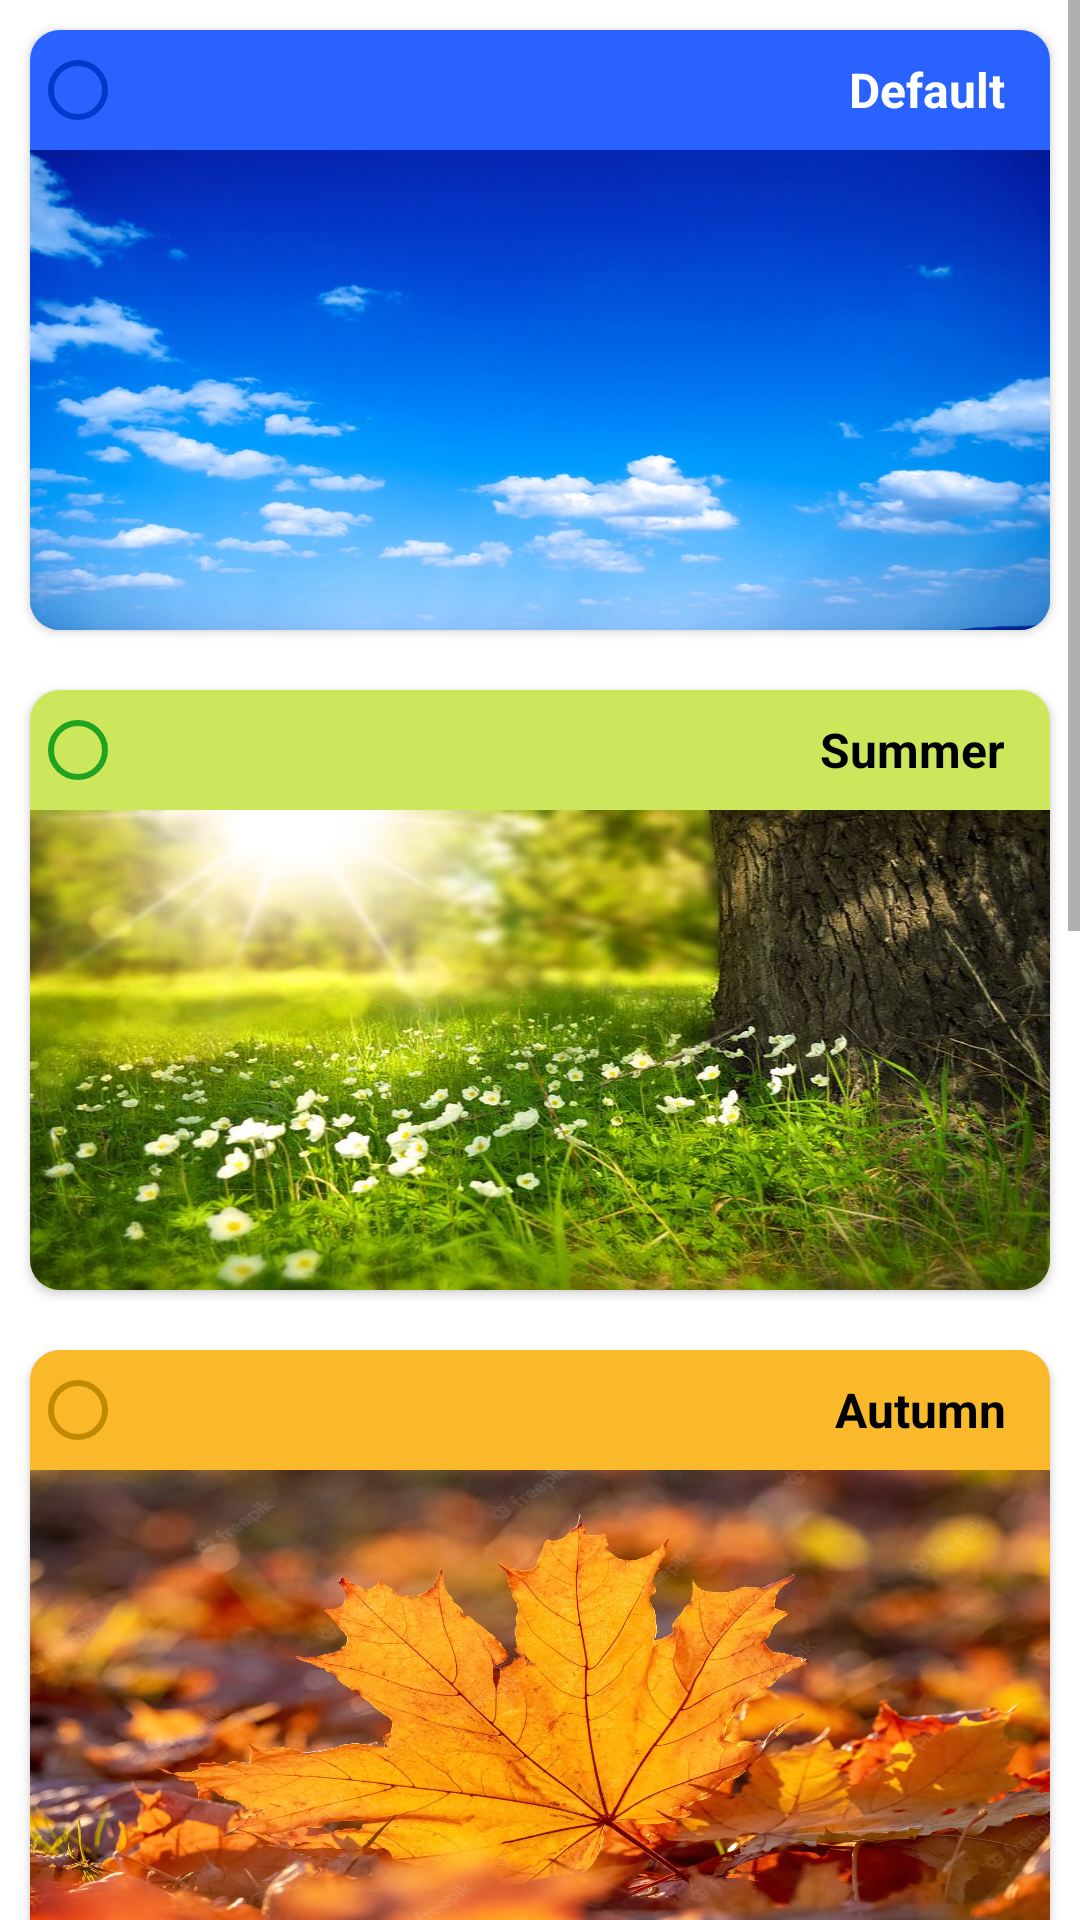

Android layout source for this screen:
<!-- AndroidManifest.xml: application theme AppTheme -->
<!-- res/layout/fragment_theme.xml -->
<?xml version="1.0" encoding="utf-8"?>
<ScrollView xmlns:android="http://schemas.android.com/apk/res/android"
    xmlns:app="http://schemas.android.com/apk/res-auto"
    android:layout_width="match_parent"
    android:layout_height="match_parent">

    <LinearLayout
        android:id="@+id/l"
        android:layout_width="match_parent"
        android:layout_height="match_parent"
        android:orientation="vertical">

            <androidx.cardview.widget.CardView
                android:layout_width="match_parent"
                android:layout_height="200dp"
                android:layout_margin="10dp"
                android:layout_marginTop="0dp"
                android:clickable="true"
                app:cardCornerRadius="10dp">

                <LinearLayout
                    android:layout_width="match_parent"
                    android:layout_height="wrap_content"
                    android:background="@color/colorPrimary"
                    android:orientation="vertical">

                    <LinearLayout
                        android:layout_width="match_parent"
                        android:layout_height="40dp"
                        android:orientation="horizontal">

                        <RadioButton
                            android:id="@+id/rb_default"
                            android:layout_width="wrap_content"
                            android:layout_height="wrap_content"
                            android:buttonTint="@color/colorPrimaryDark"
                            android:layout_gravity="right"
                            android:text="Default"
                            android:textSize="16sp"
                            android:layout_weight="1"
                            android:paddingRight="15dp"
                            android:textColor="@color/white"
                            android:textStyle="bold"
                            android:gravity="right|center_vertical" />

                    </LinearLayout>

                    <ImageView
                        android:layout_width="match_parent"
                        android:layout_height="match_parent"
                        android:background="@drawable/_theme_default" />
                </LinearLayout>

            </androidx.cardview.widget.CardView>

            <androidx.cardview.widget.CardView
                android:layout_width="match_parent"
                android:layout_height="200dp"
                android:layout_margin="10dp"
                android:layout_marginTop="0dp"
                android:clickable="true"
                app:cardCornerRadius="10dp">

                <LinearLayout
                    android:layout_width="match_parent"
                    android:layout_height="wrap_content"
                    android:background="@color/summer"
                    android:orientation="vertical">

                    <LinearLayout
                        android:layout_width="match_parent"
                        android:layout_height="40dp"
                        android:orientation="horizontal">

                        <RadioButton
                            android:id="@+id/rb_summer"
                            android:layout_width="wrap_content"
                            android:layout_height="wrap_content"
                            android:layout_gravity="right"
                            android:buttonTint="@color/summer_dark"
                            android:text="Summer"
                            android:textSize="16sp"
                            android:layout_weight="1"
                            android:paddingRight="15dp"
                            android:textColor="@color/black"
                            android:textStyle="bold"
                            android:gravity="right|center_vertical" />

                    </LinearLayout>

                    <ImageView
                        android:layout_width="match_parent"
                        android:layout_height="match_parent"
                        android:background="@drawable/_theme_summer" />
                </LinearLayout>
            </androidx.cardview.widget.CardView>

            <androidx.cardview.widget.CardView
                android:layout_width="match_parent"
                android:layout_height="200dp"
                android:layout_margin="10dp"
                android:layout_marginTop="0dp"
                android:clickable="true"
                app:cardCornerRadius="10dp">

                <LinearLayout
                    android:layout_width="match_parent"
                    android:layout_height="wrap_content"
                    android:background="@color/autumn"
                    android:orientation="vertical">

                    <LinearLayout
                        android:layout_width="match_parent"
                        android:layout_height="40dp"
                        android:orientation="horizontal">

                        <RadioButton
                            android:id="@+id/rb_autumn"
                            android:layout_width="wrap_content"
                            android:layout_height="wrap_content"
                            android:layout_gravity="right"
                            android:buttonTint="@color/autumn_dark"
                            android:text="Autumn"
                            android:textSize="16sp"
                            android:layout_weight="1"
                            android:paddingRight="15dp"
                            android:textColor="@color/black"
                            android:textStyle="bold"
                            android:gravity="right|center_vertical"/>

                    </LinearLayout>

                    <ImageView
                        android:layout_width="match_parent"
                        android:layout_height="match_parent"
                        android:background="@drawable/_theme_autumn" />
                </LinearLayout>
            </androidx.cardview.widget.CardView>

            <androidx.cardview.widget.CardView
                android:layout_width="match_parent"
                android:layout_height="200dp"
                android:layout_margin="10dp"
                android:layout_marginTop="0dp"
                android:clickable="true"
                app:cardCornerRadius="10dp">

                <LinearLayout
                    android:layout_width="match_parent"
                    android:layout_height="wrap_content"
                    android:background="@color/sakura"
                    android:orientation="vertical">

                    <LinearLayout
                        android:layout_width="match_parent"
                        android:layout_height="40dp"
                        android:orientation="horizontal">

                        <RadioButton
                            android:id="@+id/rb_sakura"
                            android:layout_width="wrap_content"
                            android:layout_height="wrap_content"
                            android:layout_gravity="right"
                            android:buttonTint="@color/sakura_dark"
                            android:text="Sakura"
                            android:textSize="16sp"
                            android:layout_weight="1"
                            android:paddingRight="15dp"
                            android:textColor="@color/white"
                            android:textStyle="bold"
                            android:gravity="right|center_vertical"/>

                    </LinearLayout>

                    <ImageView
                        android:layout_width="match_parent"
                        android:layout_height="match_parent"
                        android:background="@drawable/_theme_sakura" />
                </LinearLayout>
            </androidx.cardview.widget.CardView>

            <androidx.cardview.widget.CardView
                android:layout_width="match_parent"
                android:layout_height="200dp"
                android:layout_margin="10dp"
                android:layout_marginTop="0dp"
                android:clickable="true"
                app:cardCornerRadius="10dp">

                <LinearLayout
                    android:layout_width="match_parent"
                    android:layout_height="wrap_content"
                    android:background="@color/sunshine"
                    android:orientation="vertical">

                    <LinearLayout
                        android:layout_width="match_parent"
                        android:layout_height="40dp"
                        android:orientation="horizontal">

                        <RadioButton
                            android:id="@+id/rb_sunshine"
                            android:layout_width="wrap_content"
                            android:layout_height="wrap_content"
                            android:layout_gravity="right"
                            android:buttonTint="@color/sunshine_dark"
                            android:text="Sunshine"
                            android:textSize="16sp"
                            android:layout_weight="1"
                            android:paddingRight="15dp"
                            android:textColor="@color/black"
                            android:textStyle="bold"
                            android:gravity="right|center_vertical" />
                    </LinearLayout>

                    <ImageView
                        android:layout_width="match_parent"
                        android:layout_height="match_parent"
                        android:background="@drawable/_theme_sunshine" />
                </LinearLayout>
            </androidx.cardview.widget.CardView>

            <androidx.cardview.widget.CardView
                android:layout_width="match_parent"
                android:layout_height="200dp"
                android:layout_margin="10dp"
                android:layout_marginTop="0dp"
                android:clickable="true"
                app:cardCornerRadius="10dp">

                <LinearLayout
                    android:layout_width="match_parent"
                    android:layout_height="wrap_content"
                    android:background="@color/winter"
                    android:orientation="vertical">

                    <LinearLayout
                        android:layout_width="match_parent"
                        android:layout_height="40dp"
                        android:orientation="horizontal">

                        <RadioButton
                            android:id="@+id/rb_winter"
                            android:layout_width="wrap_content"
                            android:layout_height="wrap_content"
                            android:layout_gravity="right"
                            android:buttonTint="@color/white"
                            android:text="Winter"
                            android:textSize="16sp"
                            android:layout_weight="1"
                            android:paddingRight="15dp"
                            android:textColor="@color/white"
                            android:textStyle="bold"
                            android:gravity="right|center_vertical"/>
                    </LinearLayout>

                    <ImageView
                        android:layout_width="match_parent"
                        android:layout_height="match_parent"
                        android:background="@drawable/_theme_dark" />
                </LinearLayout>

            </androidx.cardview.widget.CardView>
    </LinearLayout>
</ScrollView>
<!-- resources referenced by this layout -->
<resources>
  <color name="autumn">#f9b92a</color>
  <color name="autumn_dark">#c18900</color>
  <color name="black">#000000</color>
  <color name="colorPrimary">#2962ff</color>
  <color name="colorPrimaryDark">#0039cb</color>
  <color name="sakura">#f397b9</color>
  <color name="sakura_dark">#bf6789</color>
  <color name="summer">#cce75b</color>
  <color name="summer_dark">#21A321</color>
  <color name="sunshine">#f9e202</color>
  <color name="sunshine_dark">#c2b000</color>
  <color name="white">#ffffff</color>
  <color name="winter">#2e4246</color>
  <!-- drawable _theme_autumn: webp bitmap (drawable, 334996 bytes) -->
  <!-- drawable _theme_dark: jpg bitmap (drawable, 33125 bytes) -->
  <!-- drawable _theme_default: jpg bitmap (drawable, 127251 bytes) -->
  <!-- drawable _theme_sakura: jpg bitmap (drawable, 407931 bytes) -->
  <!-- drawable _theme_summer: jpg bitmap (drawable, 88719 bytes) -->
  <!-- drawable _theme_sunshine: jpg bitmap (drawable, 34670 bytes) -->
  <style name="AppTheme" parent="Theme.MaterialComponents.Light.NoActionBar">
          <item name="colorPrimary">@color/colorPrimary</item>
          <item name="colorPrimaryDark">@color/colorPrimaryDark</item>
          <item name="colorAccent">@color/colorAccent</item>
          <item name="bottomSheetDialogTheme">@style/AppBottomSheetDialogTheme</item>
          <item name="android:windowAnimationStyle">@style/CustomActivityAnimation</item>
          <item name="fabBackgroundColor">@color/colorPrimary</item>
          <item name="fabForegroundColor">@color/white</item>
          <item name="navHeaderFrColor">@color/black</item>
          <item name="navHeaderBg">@drawable/_theme_default</item>
          <item name="navHeaderBtnColor">@color/colorAccent</item>
          <item name="dialogHeaderColor">@color/white</item>
          <item name="dialogHeaderBgColor">@color/colorPrimaryDark</item>
          <item name="textBoxBorder">@color/colorAccent</item>
          <item name="reportCompleteTask">@color/color_picker_mistyRose</item>
          <item name="taskEmptyLogo">@drawable/empty_logo_light</item>
      </style>
  <color name="colorAccent">#517FFF</color>
  <style name="AppBottomSheetDialogTheme" parent="Theme.MaterialComponents.Light.BottomSheetDialog">
         <item name="bottomSheetStyle">@style/AppModalStyle</item>
      </style>
  <style name="CustomActivityAnimation" parent="android:Animation.Activity">
          <item name="android:activityOpenEnterAnimation">@anim/layout_translate_ltr_design</item>
          <item name="android:activityOpenExitAnimation">@anim/layout_translate_rtl_design</item>
          <item name="android:activityCloseEnterAnimation">@anim/layout_translate_ltr_design</item>
          <item name="android:activityCloseExitAnimation">@anim/layout_translate_rtl_design</item>
      </style>
  <color name="color_picker_mistyRose">#ffe4e1</color>
  <!-- drawable empty_logo_light: jpg bitmap (drawable, 18056 bytes) -->
  <style name="AppModalStyle" parent="Widget.MaterialComponents.BottomSheet.Modal">
          <item name="android:background">@drawable/bottom_sheet_design</item>
      </style>
  <!-- drawable bottom_sheet_design (drawable) -->
  <?xml version="1.0" encoding="utf-8"?>
  <shape xmlns:android="http://schemas.android.com/apk/res/android" android:shape="rectangle">
      <solid android:color="@color/backgroundDefaultColor" />
      <corners android:topRightRadius="25dp" android:topLeftRadius="25dp" />
  </shape>
  <color name="backgroundDefaultColor">#ffffff</color>
</resources>
